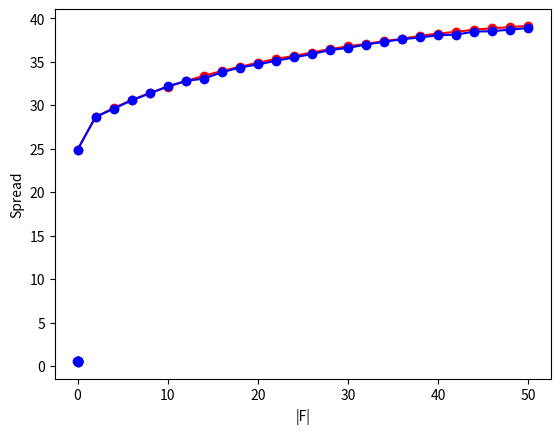

Here is the Python script that generated this plot:
# clean results file
import sys
import numpy as np
from matplotlib import pyplot as plt


def clean_time_file(filename):
	# print(filename)
	data = np.array([])
	with open(filename, 'r') as f:
		for line in f.readlines():
			if len(line) > 1: 
				words = line.strip().split()
				if words[0] == 'F.size()':
					# print(words)
					time = float(words[-1])
					data = np.append(data, [time])										
	return data

def clean_spread_file(filename):
	data = np.array([21]) # hard coded init spread value
	with open(filename, 'r') as f:
		for line in f.readlines():
			if len(line) > 1: 
				words = line.strip().split()
				if 'mc_spread' in words:
					# print(words)
					spread = float(words[-1])
					data = np.append(data, [spread])										
	return data


def print_coordinates(x, y):
	co_string = ""
	print(list(zip(x, y)))


def plot_data(xval, yval, xlabel, ylabel, title):
	plt.plot(xval, yval, '--bo')
	plt.xlabel(xlabel)
	plt.ylabel(ylabel)
	plt.title(title)
	plt.savefig('auc.png')


def spread_k_gnu():

	data_greedy = [(0, 24.8623), (2, 28.642), (4, 29.6624), (6, 30.5756), (8, 31.3923), (10, 32.0986), (12, 32.7519), (14, 33.3654), (16, 33.9164), (18, 34.3967), (20, 34.8718), (22, 35.3167), (24, 35.6515), (26, 36.0449), (28, 36.4401), (30, 36.7503), (32, 37.0303), (34, 37.3628), (36, 37.6209), (38, 37.9655), (40, 38.2206), (42, 38.4256), (44, 38.6783), (46, 38.8322), (48, 38.9647), (50, 39.1039)]

	x = [point[0] for point in data_greedy]
	y = [point[1] for point in data_greedy]
	plt.plot(x, y, '-ro')


	data_simpath = [(0, 24.8623), (2, 28.6247), (4, 29.5759), (6, 30.5458), (8, 31.3343), (10, 32.1546), (12, 32.7763), (14, 33.0439), (16, 33.7628), (18, 34.3229), (20, 34.6693), (22, 35.0951), (24, 35.474), (26, 35.8677), (28, 36.3221), (30, 36.5791), (32, 36.9588), (34, 37.2798), (36, 37.5714), (38, 37.7783), (40, 38.0252), (42, 38.1056), (44, 38.451), (46, 38.4988), (48, 38.6791), (50, 38.858)] 


	x = [point[0] for point in data_simpath]
	y = [point[1] for point in data_simpath]
	
	plt.plot(x, y, '-bo')
	plt.xlabel('|F|')
	plt.ylabel('Spread')

	plt.savefig('gnu_spr_vs_k.png')


if __name__ == '__main__':
	# filename = sys.argv[1]
	# file_type = sys.argv[2]


	auc_vals = np.array([ 0.5727698194988937, 0.5923203969882388, 0.5838123726437189, 0.5762415010285576, 0.5554355483357896, 0.5167516519011217, 0.4713535962063935 ])
	plot_data(np.linspace(-0.02, 0.1, 7), auc_vals, r'$\theta$', 'AUC', '')

	spread_k_gnu()
	# if file_type == 't':
	# 	data = clean_time_file(filename)
	# 	print_coordinates(np.array(range(1,51)), data)
	# 	plot_data(np.array(range(1,51)), data, '|F|', 'Time', 'Execution time (in s.) vs number of selected features')
	# elif file_type == 's':
	# 	data = clean_spread_file(filename)
	# 	print_coordinates(np.array(range(0, 51, 2)), data)
	# 	# print(np.array(range(0, 51, 2)))
	# 	plot_data(np.array(range(0, 51, 2)), data, '|F|', 'Spread', 'Spread in the network vs the number of selected features')
	# else:
	# 	raise NotImplementedError


	
